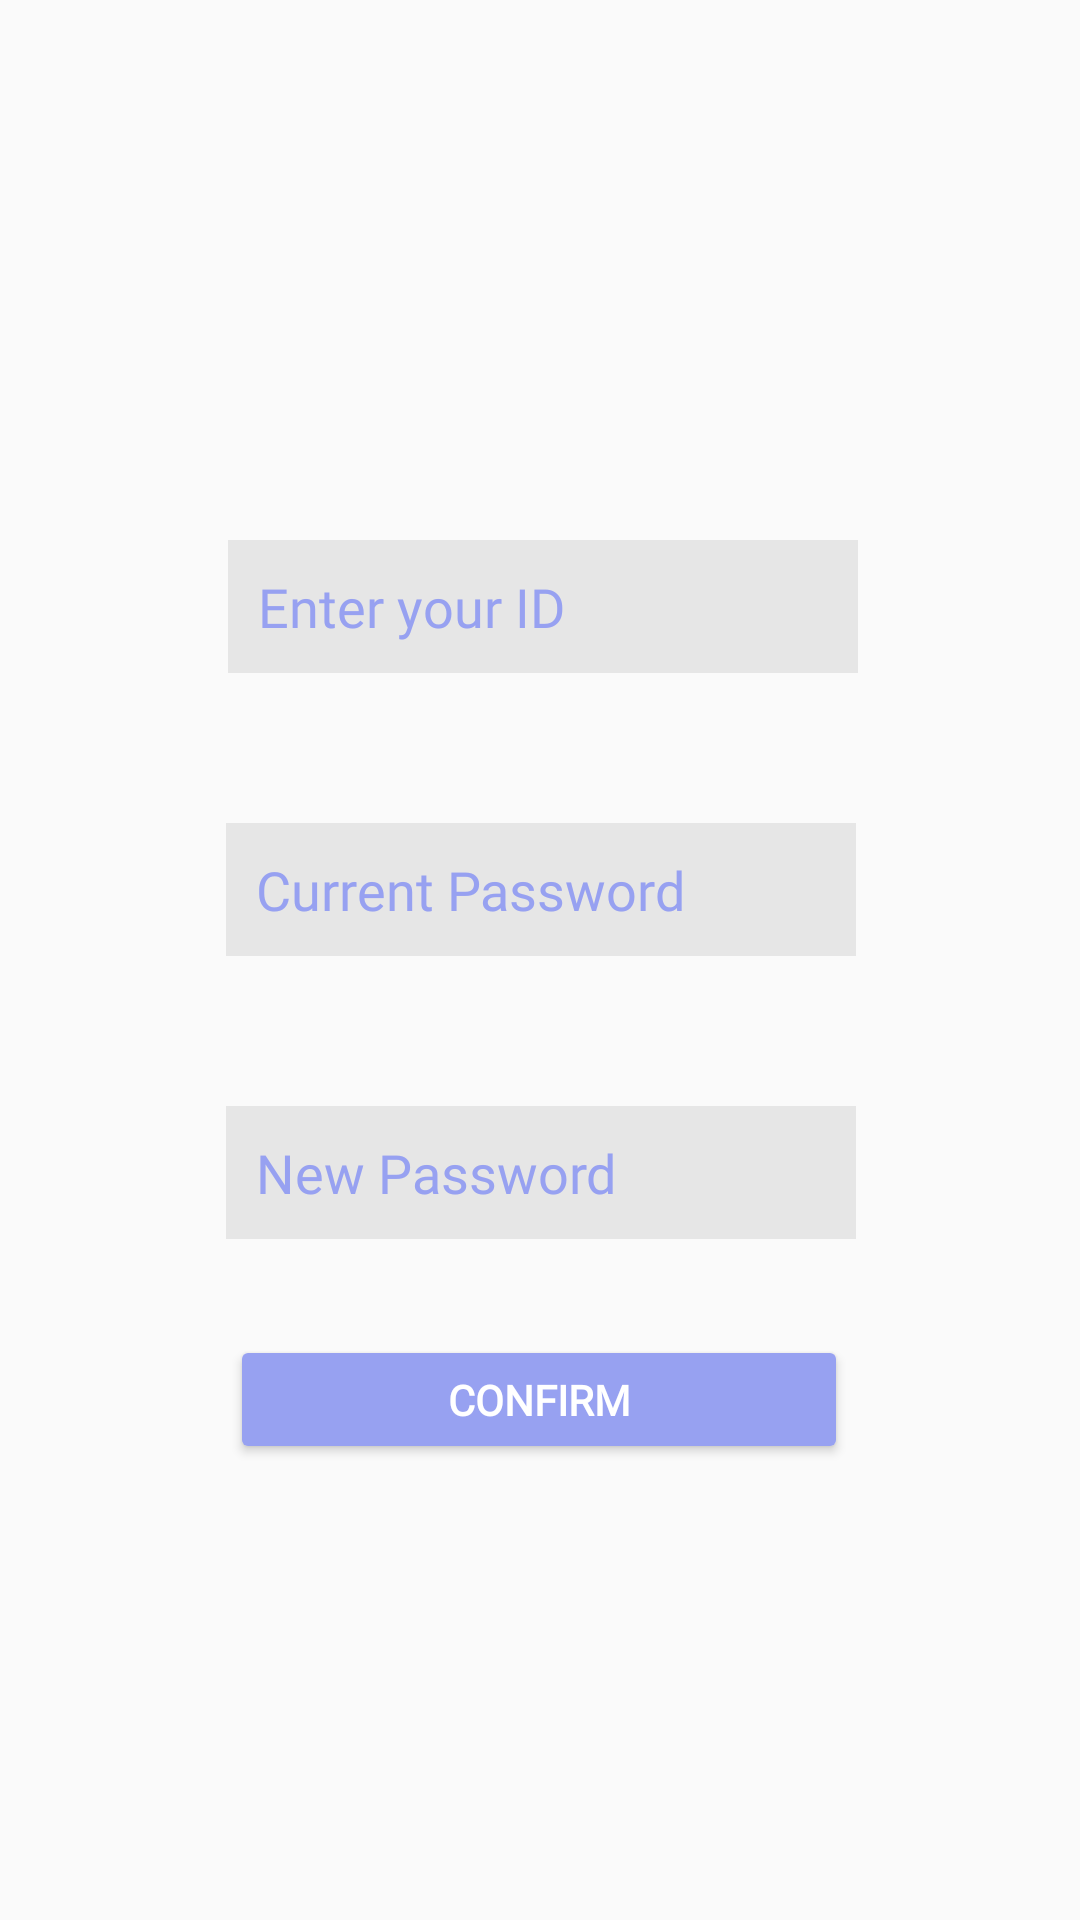

Write the Android layout XML for this screen, with the resource values it uses.
<!-- AndroidManifest.xml: application theme Theme.StudentAndTeacherPanel -->
<!-- res/layout/activity_student_changing_password.xml -->
<?xml version="1.0" encoding="utf-8"?>
<androidx.constraintlayout.widget.ConstraintLayout xmlns:android="http://schemas.android.com/apk/res/android"
    xmlns:app="http://schemas.android.com/apk/res-auto"
    xmlns:tools="http://schemas.android.com/tools"
    android:layout_width="match_parent"
    android:layout_height="match_parent"
    tools:context=".StudentChangingPassword">

    <EditText
        android:id="@+id/changePassId"
        android:layout_width="wrap_content"
        android:layout_height="wrap_content"
        android:layout_marginTop="180dp"
        android:background="#E6E6E6"
        android:ems="10"
        android:maxLength="9"
        android:fontFamily="@font/robotocondensedbold"
        android:hint="Enter your ID"
        android:inputType="number"
        android:paddingStart="10dp"
        android:paddingTop="10dp"
        android:paddingEnd="10dp"
        android:paddingBottom="10dp"
        android:textColorHint="#97a1f1"
        app:layout_constraintEnd_toEndOf="parent"
        app:layout_constraintHorizontal_bias="0.507"
        app:layout_constraintStart_toStartOf="parent"
        app:layout_constraintTop_toTopOf="parent" />

    <EditText
        android:id="@+id/changePassCurrentPassword"
        android:layout_width="wrap_content"
        android:layout_height="wrap_content"
        android:layout_marginTop="50dp"
        android:background="#E6E6E6"
        android:ems="10"
        android:fontFamily="@font/robotocondensedbold"
        android:hint="Current Password"
        android:inputType="textPassword"
        android:paddingStart="10dp"
        android:paddingTop="10dp"
        android:paddingEnd="10dp"
        android:paddingBottom="10dp"
        android:textColorHint="#97a1f1"
        app:layout_constraintEnd_toEndOf="parent"
        app:layout_constraintHorizontal_bias="0.502"
        app:layout_constraintStart_toStartOf="parent"
        app:layout_constraintTop_toBottomOf="@+id/changePassId" />

    <EditText
        android:id="@+id/changePassNewPassword"
        android:layout_width="wrap_content"
        android:layout_height="wrap_content"
        android:layout_marginTop="50dp"
        android:background="#E6E6E6"
        android:ems="10"
        android:fontFamily="@font/robotocondensedbold"
        android:hint="New Password"
        android:inputType="textPassword"
        android:paddingStart="10dp"
        android:paddingTop="10dp"
        android:paddingEnd="10dp"
        android:paddingBottom="10dp"
        android:textColorHint="#97a1f1"
        app:layout_constraintEnd_toEndOf="parent"
        app:layout_constraintHorizontal_bias="0.502"
        app:layout_constraintStart_toStartOf="parent"
        app:layout_constraintTop_toBottomOf="@+id/changePassCurrentPassword" />

    <Button
        android:id="@+id/changePassConfirm"
        android:layout_width="206dp"
        android:layout_height="43dp"
        android:layout_marginTop="32dp"
        android:backgroundTint="#97a1f1"
        android:fontFamily="@font/robotocondensedbold"
        android:text="confirm"
        android:textColor="@color/white"
        android:textStyle="bold"
        app:layout_constraintBottom_toBottomOf="parent"
        app:layout_constraintEnd_toEndOf="parent"
        app:layout_constraintHorizontal_bias="0.498"
        app:layout_constraintStart_toStartOf="parent"
        app:layout_constraintTop_toBottomOf="@+id/changePassNewPassword"
        app:layout_constraintVertical_bias="0.0" />
</androidx.constraintlayout.widget.ConstraintLayout>
<!-- resources referenced by this layout -->
<resources>
  <style name="Theme.StudentAndTeacherPanel" parent="Theme.AppCompat.Light.NoActionBar">
          
          <item name="colorPrimary">@color/purple_500</item>
          <item name="colorPrimaryVariant">@color/purple_700</item>
          <item name="colorOnPrimary">@color/white</item>
          
          <item name="colorSecondary">@color/teal_200</item>
          <item name="colorSecondaryVariant">@color/teal_700</item>
          <item name="colorOnSecondary">@color/black</item>
          
          <item name="android:statusBarColor" tools:targetApi="l">?attr/colorPrimaryVariant</item>
          
      </style>
  <!-- not gathered from this repository: default colours our renderer supplied (Android Studio template values) -->
  <color name="purple_500">#FF6200EE</color>
  <color name="purple_700">#FF3700B3</color>
  <color name="teal_200">#FF03DAC5</color>
  <color name="teal_700">#FF018786</color>
  <color name="black">#FF000000</color>
  <color name="white">#FFFFFFFF</color>
</resources>
